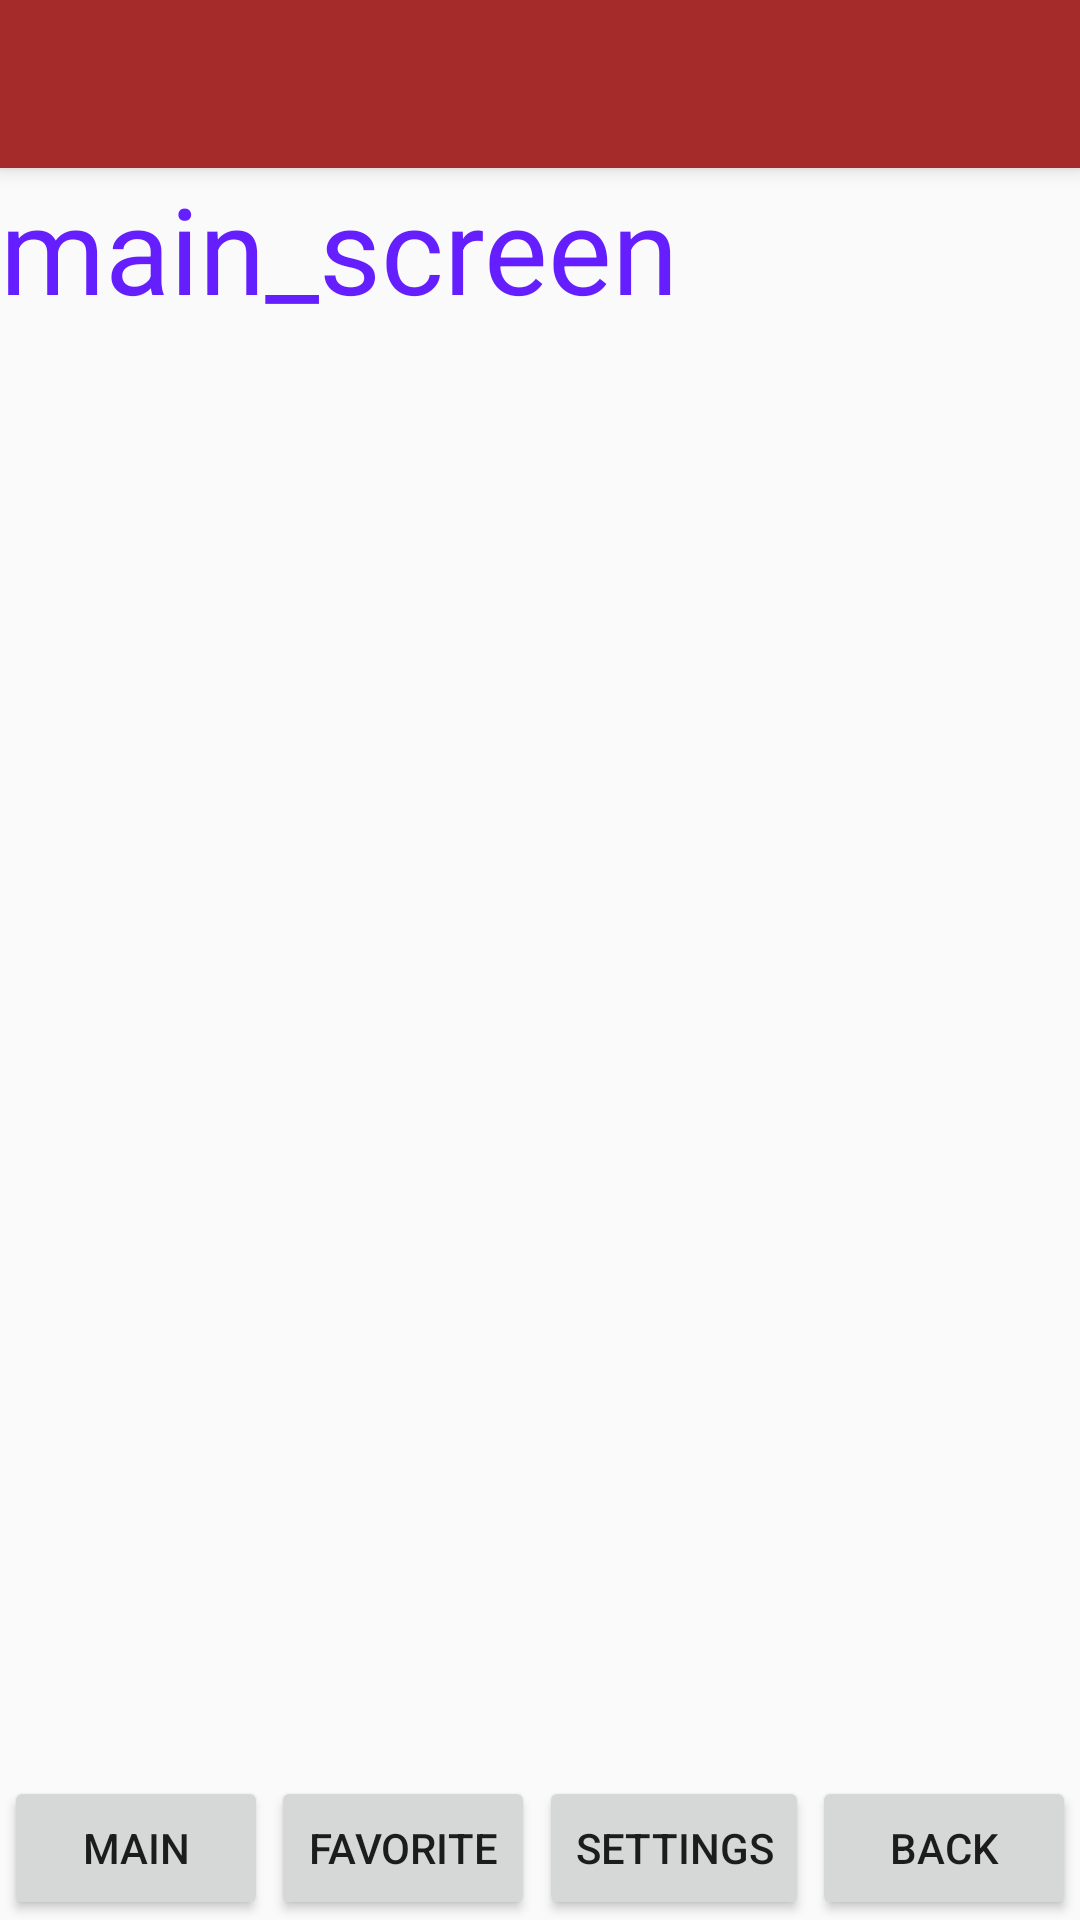

Layout XML and referenced resources for this Android screen:
<!-- AndroidManifest.xml: application theme AppTheme.NoActionBar -->
<!-- res/layout/app_bar_main.xml -->
<?xml version="1.0" encoding="utf-8"?>
<androidx.coordinatorlayout.widget.CoordinatorLayout
    xmlns:android="http://schemas.android.com/apk/res/android"
    xmlns:app="http://schemas.android.com/apk/res-auto"
    xmlns:tools="http://schemas.android.com/tools"
    android:layout_width="match_parent"
    android:layout_height="match_parent"
    tools:context=".MainActivity"
    app:layout_behavior="@string/appbar_scrolling_view_behavior">

    <com.google.android.material.appbar.AppBarLayout
        android:layout_width="match_parent"
        android:layout_height="wrap_content"
        android:theme="@style/MyStyle.NoActionBar">

        <androidx.appcompat.widget.Toolbar
            android:id="@+id/toolbar"
            android:layout_width="match_parent"
            android:layout_height="?attr/actionBarSize"
            android:background="?attr/colorPrimary"
            app:popupTheme="@style/MyStyle">
        </androidx.appcompat.widget.Toolbar>

    </com.google.android.material.appbar.AppBarLayout>

    <include layout="@layout/content_main" />

</androidx.coordinatorlayout.widget.CoordinatorLayout>
<!-- res/layout/content_main.xml (included above) -->
<?xml version="1.0" encoding="utf-8"?>
<FrameLayout xmlns:android="http://schemas.android.com/apk/res/android"
    xmlns:app="http://schemas.android.com/apk/res-auto"
    xmlns:tools="http://schemas.android.com/tools"
    android:layout_width="match_parent"
    android:layout_height="match_parent"
    app:layout_behavior="@string/appbar_scrolling_view_behavior"
    tools:context=".MainActivity"
    tools:showIn="@layout/app_bar_main">

    <FrameLayout
        android:id="@+id/fl_notes_container"
        android:layout_width="match_parent"
        android:layout_height="match_parent"
       >
    </FrameLayout>
    <FrameLayout
        android:id="@+id/fragment_container"
        android:layout_width="match_parent"
        android:layout_height="match_parent">
    </FrameLayout>

    <androidx.appcompat.widget.AppCompatTextView
        android:id="@+id/textView"
        android:layout_width="wrap_content"
        android:layout_height="wrap_content"
        android:text="@string/main_screen"
        android:textColor="@color/main_text_color"
        android:textSize="@dimen/fragment_dimen"
    />
    <androidx.constraintlayout.widget.ConstraintLayout
        android:layout_width="match_parent"
        android:layout_height="wrap_content"
        android:orientation="horizontal"
        android:layout_gravity="bottom">

        <Button
            android:id="@+id/buttonMain"
            android:layout_width="wrap_content"
            android:layout_height="wrap_content"
            android:layout_weight="1"
            android:text="@string/main"
            app:layout_constraintBottom_toBottomOf="parent"
            app:layout_constraintStart_toStartOf="parent"
            app:layout_constraintEnd_toStartOf="@id/buttonFavorite"

            />
        <Button
            android:id="@+id/buttonFavorite"
            android:layout_width="wrap_content"
            android:layout_height="wrap_content"
            android:layout_weight="1"
            android:text="@string/favorite"
            app:layout_constraintBottom_toBottomOf="parent"
            app:layout_constraintStart_toEndOf="@id/buttonMain"
            app:layout_constraintEnd_toStartOf="@id/buttonSettings"


            />
        <Button
            android:id="@+id/buttonSettings"
            android:layout_width="wrap_content"
            android:layout_height="wrap_content"
            android:layout_weight="1"
            android:text="@string/settings"
            app:layout_constraintBottom_toBottomOf="parent"
            app:layout_constraintStart_toEndOf="@id/buttonFavorite"
            app:layout_constraintEnd_toStartOf="@id/buttonBack"
            />
        <Button
            android:id="@+id/buttonBack"
            android:layout_width="wrap_content"
            android:layout_height="wrap_content"
            android:layout_weight="1"
            android:text="@string/back"
            app:layout_constraintBottom_toBottomOf="parent"
            app:layout_constraintStart_toEndOf="@id/buttonSettings"
            app:layout_constraintEnd_toEndOf="parent"
            />

    </androidx.constraintlayout.widget.ConstraintLayout>

</FrameLayout>
<!-- resources referenced by this layout -->
<resources>
  <color name="main_text_color">#651FFF</color>
  <dimen name="fragment_dimen">40sp</dimen>
  <string name="back">back</string>
  <string name="favorite">favorite</string>
  <string name="main">main</string>
  <string name="main_screen">main_screen</string>
  <string name="settings">settings</string>
  <style name="AppTheme.NoActionBar">
          <item name="windowActionBar">false</item>
          <item name="windowNoTitle">true</item>
      </style>
</resources>
